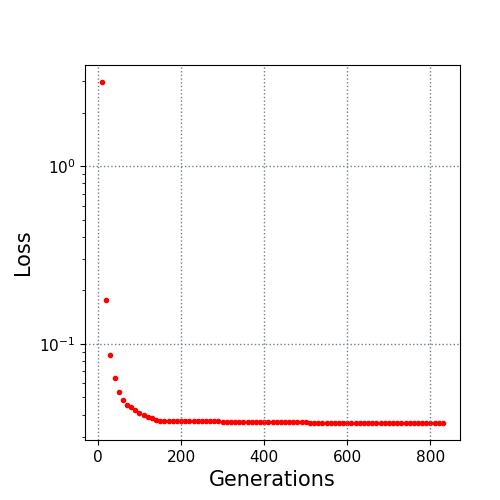

The data file committed next to this chart (first rows):
10.0, 2.974826
20.0, 0.1769
30.0, 0.0868
40.0, 0.06384
50.0, 0.05322
60.0, 0.04811
70.0, 0.0451
80.0, 0.04381
90.0, 0.04215
100.0, 0.04099
110.0, 0.03995
120.0, 0.03879
130.0, 0.03799
140.0, 0.0374
150.0, 0.03699
160.0, 0.03695
170.0, 0.03695
180.0, 0.03695
190.0, 0.03695
200.0, 0.03695
210.0, 0.03693
220.0, 0.03676
230.0, 0.03664
240.0, 0.03664
250.0, 0.03664
260.0, 0.03664
270.0, 0.03664
280.0, 0.03664
290.0, 0.03664
300.0, 0.03648
310.0, 0.03648
320.0, 0.03634
330.0, 0.03634
340.0, 0.03634
350.0, 0.03634
360.0, 0.03634
370.0, 0.03634
380.0, 0.03634
390.0, 0.03634
400.0, 0.03625
410.0, 0.03625
420.0, 0.03625
430.0, 0.03625
440.0, 0.03619
450.0, 0.03619
460.0, 0.03619
470.0, 0.03619
480.0, 0.03614
490.0, 0.03614
500.0, 0.03614
510.0, 0.03607
520.0, 0.03607
530.0, 0.03607
540.0, 0.03607
550.0, 0.03607
560.0, 0.03607
570.0, 0.03607
580.0, 0.03607
590.0, 0.03602
600.0, 0.03602
610.0, 0.03598
... 22 more rows
